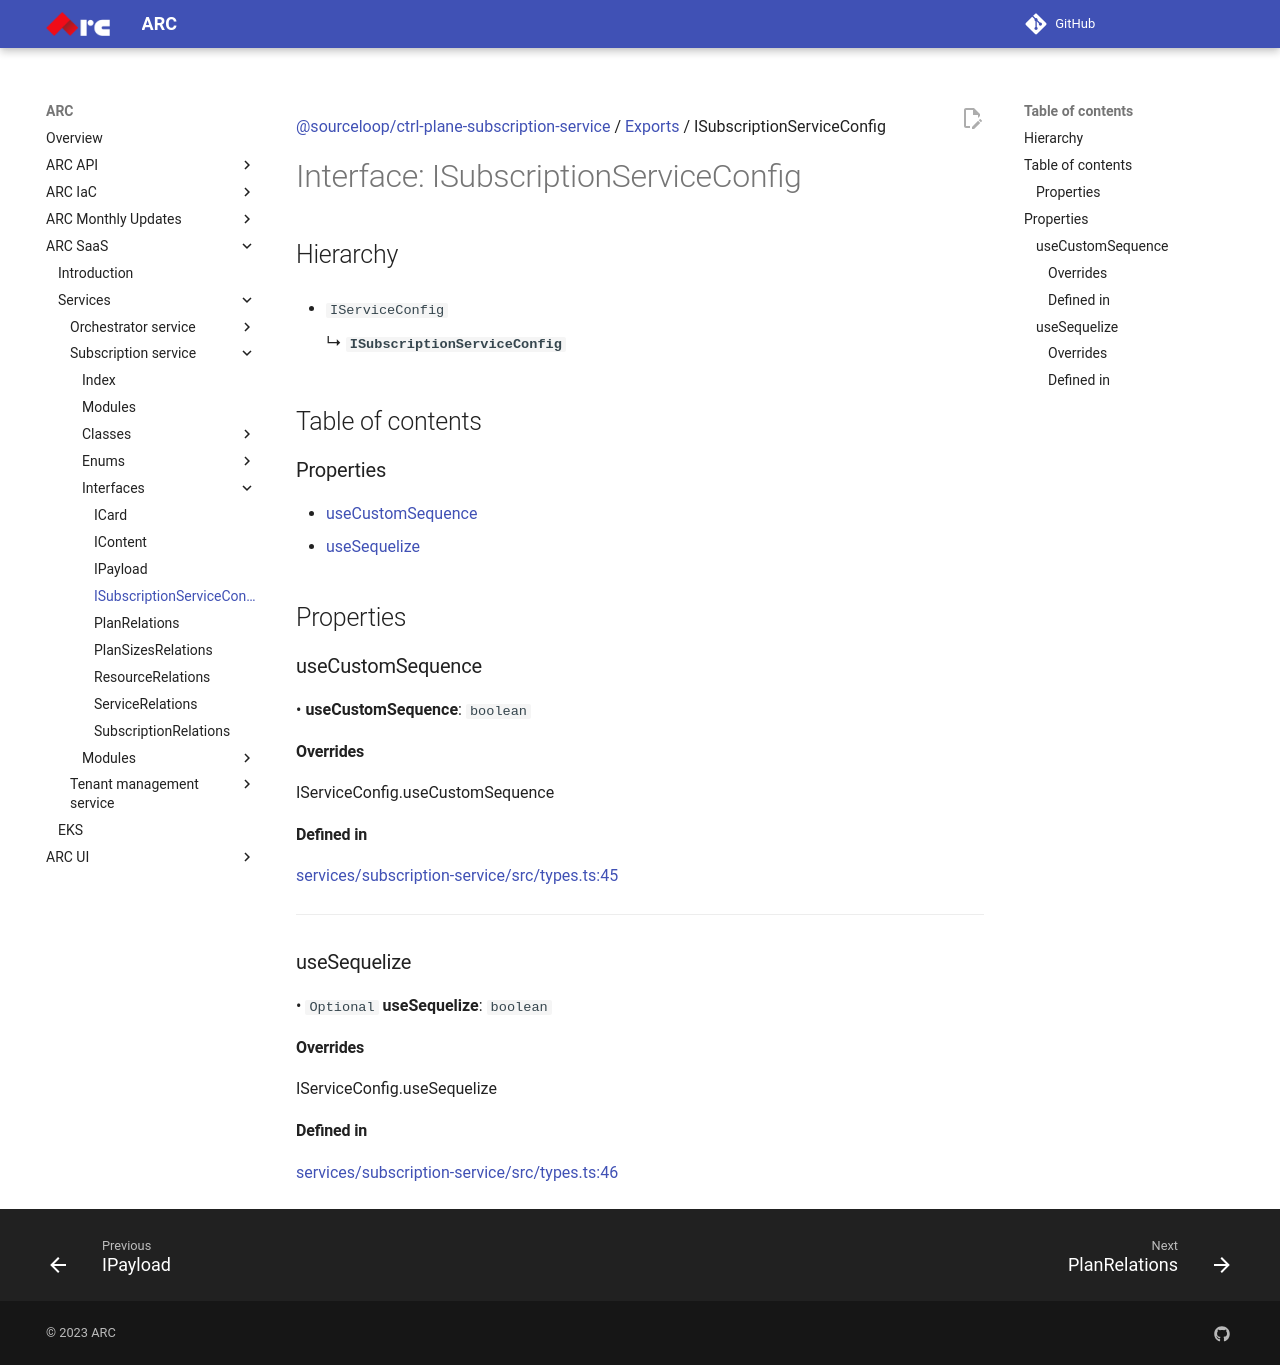

repository: sourcefuse/arc-docs · page: arc-saas-docs/services/subscription-service/interfaces/ISubscriptionServiceConfig/index.html · generator: mkdocs

[@sourceloop/ctrl-plane-subscription-service](../README.md) / [Exports](../modules.md) / ISubscriptionServiceConfig

# Interface: ISubscriptionServiceConfig

## Hierarchy

- `IServiceConfig`

  ↳ **`ISubscriptionServiceConfig`**

## Table of contents

### Properties

- [useCustomSequence](ISubscriptionServiceConfig.md#usecustomsequence)
- [useSequelize](ISubscriptionServiceConfig.md#usesequelize)

## Properties

### useCustomSequence

• **useCustomSequence**: `boolean`

#### Overrides

IServiceConfig.useCustomSequence

#### Defined in

[services/subscription-service/src/types.ts:45](https://github.com/sourcefuse/arc-saas/blob/27b4636/services/subscription-service/src/types.ts#L45)

___

### useSequelize

• `Optional` **useSequelize**: `boolean`

#### Overrides

IServiceConfig.useSequelize

#### Defined in

[services/subscription-service/src/types.ts:46](https://github.com/sourcefuse/arc-saas/blob/27b4636/services/subscription-service/src/types.ts#L46)
